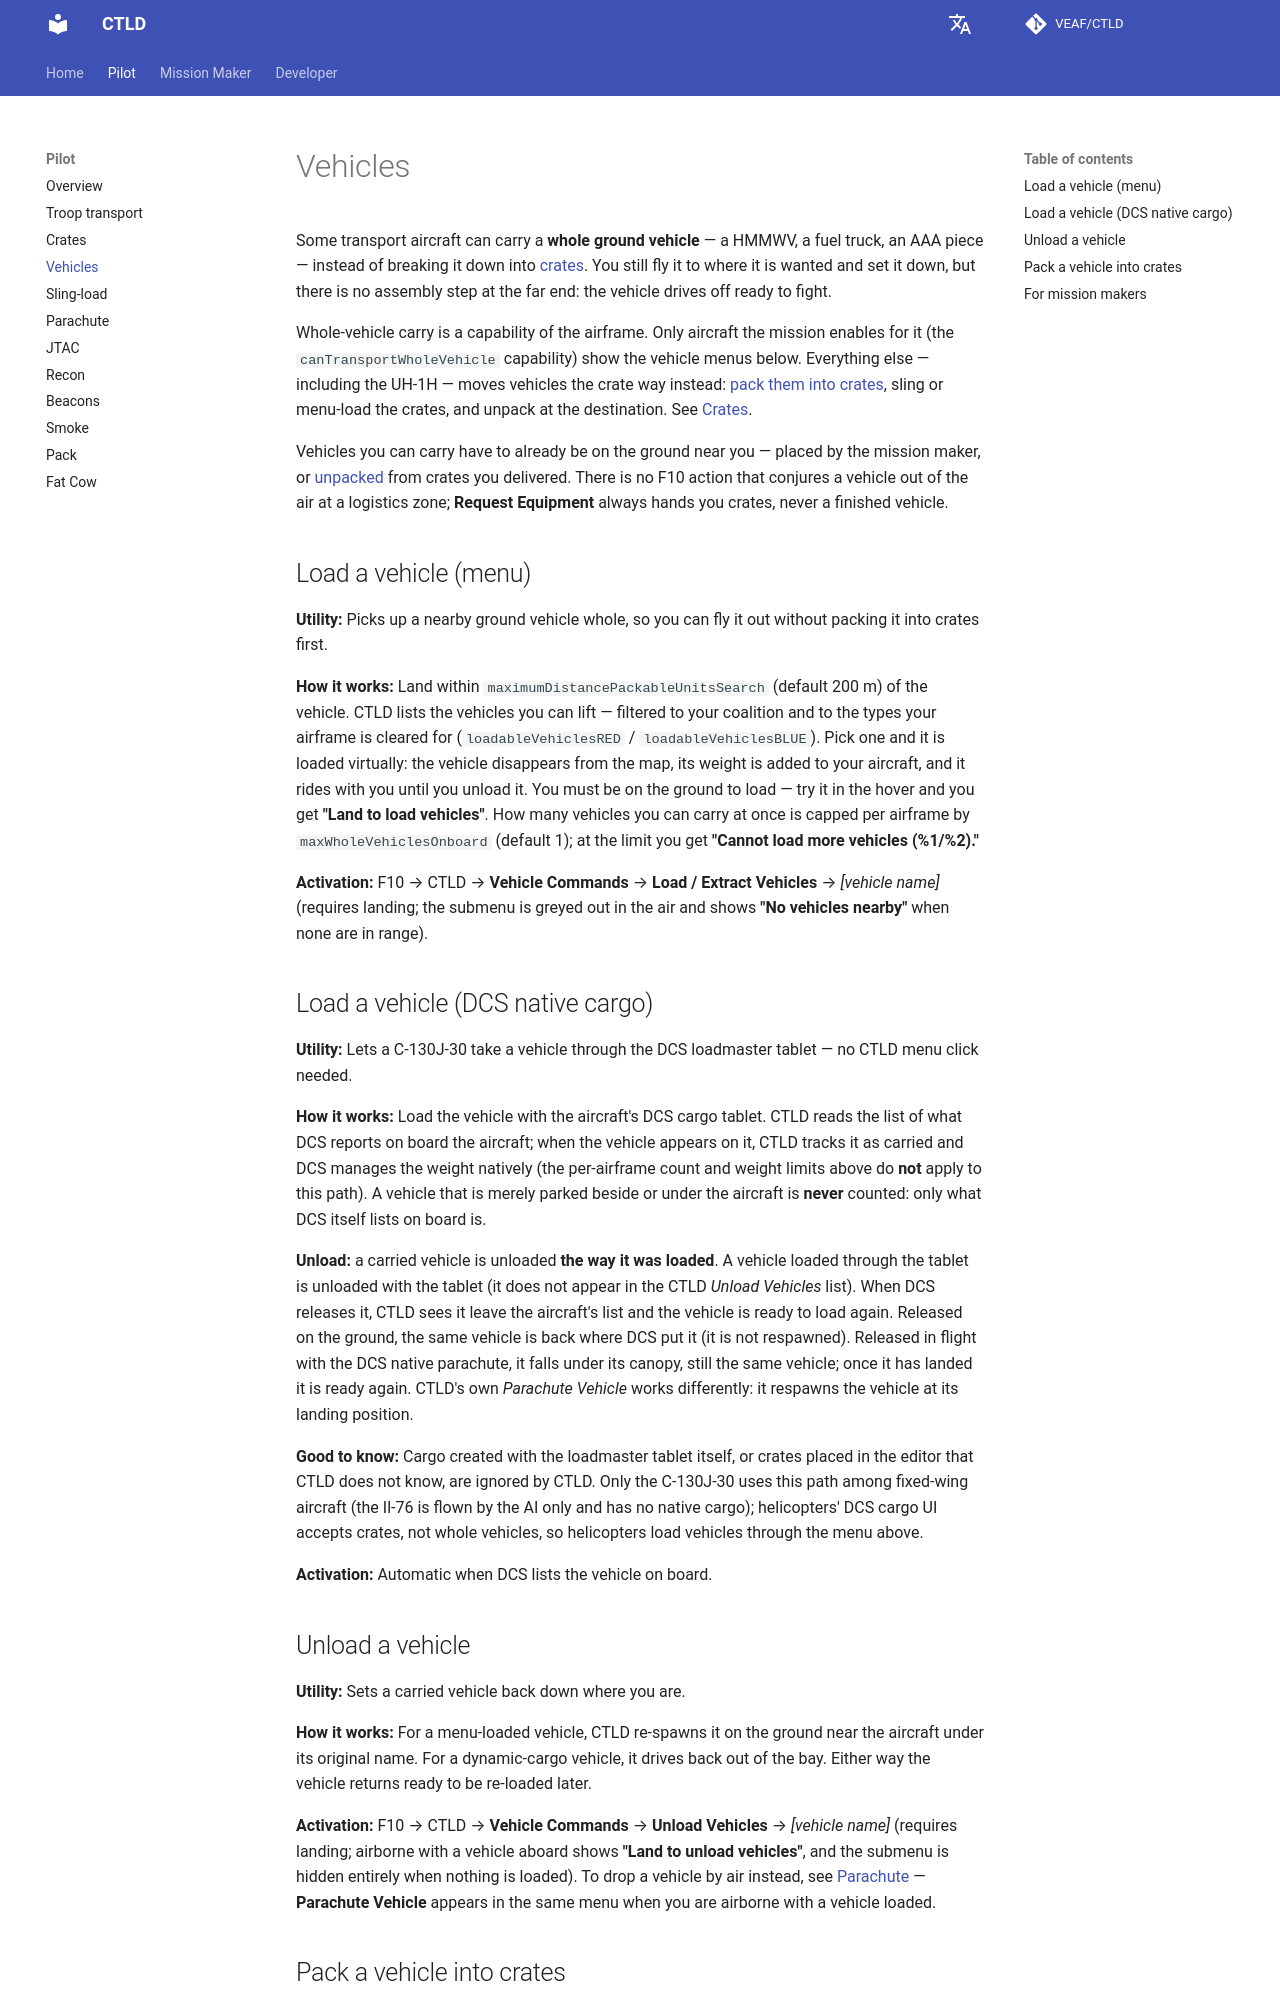

repository: VEAF/CTLD · page: dev/pilot/vehicles/index.html · generator: mkdocs

# Vehicles

Some transport aircraft can carry a **whole ground vehicle** — a HMMWV, a fuel truck, an AAA
piece — instead of breaking it down into [crates](crates.md). You still fly it to where it is
wanted and set it down, but there is no assembly step at the far end: the vehicle drives off ready
to fight.

Whole-vehicle carry is a capability of the airframe. Only aircraft the mission enables for it (the
`canTransportWholeVehicle` capability) show the vehicle menus below. Everything else — including the
UH-1H — moves vehicles the crate way instead: [pack them into crates](pack.md), sling or menu-load
the crates, and unpack at the destination. See [Crates](crates.md).

Vehicles you can carry have to already be on the ground near you — placed by the mission maker, or
[unpacked](crates.md) from crates you delivered. There is no F10 action that conjures a vehicle out
of the air at a logistics zone; **Request Equipment** always hands you crates, never a finished
vehicle.

## Load a vehicle (menu)

**Utility:** Picks up a nearby ground vehicle whole, so you can fly it out without packing it into
crates first.

**How it works:** Land within `maximumDistancePackableUnitsSearch` (default 200 m) of the vehicle.
CTLD lists the vehicles you can lift — filtered to your coalition and to the types your airframe is
cleared for (`loadableVehiclesRED` / `loadableVehiclesBLUE`). Pick one and it is loaded virtually:
the vehicle disappears from the map, its weight is added to your aircraft, and it rides with you
until you unload it. You must be on the ground to load — try it in the hover and you get **"Land to
load vehicles"**. How many vehicles you can carry at once is capped per airframe by
`maxWholeVehiclesOnboard` (default 1); at the limit you get **"Cannot load more vehicles (%1/%2)."**

**Activation:** F10 → CTLD → **Vehicle Commands** → **Load / Extract Vehicles** → *[vehicle name]*
(requires landing; the submenu is greyed out in the air and shows **"No vehicles nearby"** when none
are in range).

## Load a vehicle (DCS native cargo)

**Utility:** Lets a C-130J-30 take a vehicle through the DCS loadmaster tablet — no CTLD menu click
needed.

**How it works:** Load the vehicle with the aircraft's DCS cargo tablet. CTLD reads the list of what DCS
reports on board the aircraft; when the vehicle appears on it, CTLD tracks it as carried and DCS manages
the weight natively (the per-airframe count and weight limits above do **not** apply to this path). A
vehicle that is merely parked beside or under the aircraft is **never** counted: only what DCS itself
lists on board is.

**Unload:** a carried vehicle is unloaded **the way it was loaded**. A vehicle loaded through the tablet is
unloaded with the tablet (it does not appear in the CTLD *Unload Vehicles* list). When DCS releases it,
CTLD sees it leave the aircraft's list and the vehicle is ready to load again. Released on the ground, the
same vehicle is back where DCS put it (it is not respawned). Released in flight with the DCS native
parachute, it falls under its canopy, still the same vehicle; once it has landed it is ready again. CTLD's
own *Parachute Vehicle* works differently: it respawns the vehicle at its landing position.

**Good to know:** Cargo created with the loadmaster tablet itself, or crates placed in the editor that
CTLD does not know, are ignored by CTLD. Only the C-130J-30 uses this path among fixed-wing aircraft (the
Il-76 is flown by the AI only and has no native cargo); helicopters' DCS cargo UI accepts crates, not whole
vehicles, so helicopters load vehicles through the menu above.

**Activation:** Automatic when DCS lists the vehicle on board.

## Unload a vehicle

**Utility:** Sets a carried vehicle back down where you are.

**How it works:** For a menu-loaded vehicle, CTLD re-spawns it on the ground near the aircraft under
its original name. For a dynamic-cargo vehicle, it drives back out of the bay. Either way the vehicle
returns ready to be re-loaded later.

**Activation:** F10 → CTLD → **Vehicle Commands** → **Unload Vehicles** → *[vehicle name]* (requires
landing; airborne with a vehicle aboard shows **"Land to unload vehicles"**, and the submenu is
hidden entirely when nothing is loaded). To drop a vehicle by air instead, see [Parachute](parachute.md)
— **Parachute Vehicle** appears in the same menu when you are airborne with a vehicle loaded.
